Photos from the image-classification dataset "Data All" in the GitHub repository azhry/glcm-bp. Its 3 classes are: kunyit, temu mangga, temu putih.

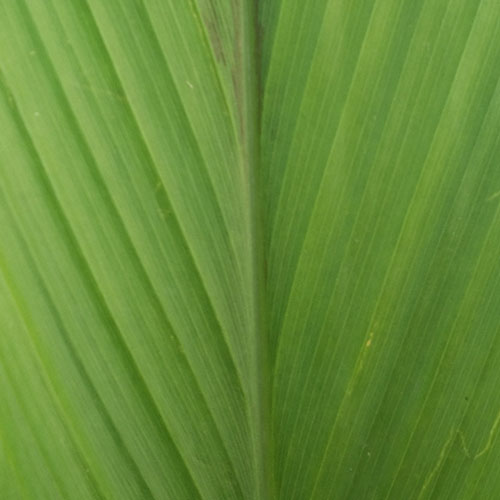
Label: temu putih

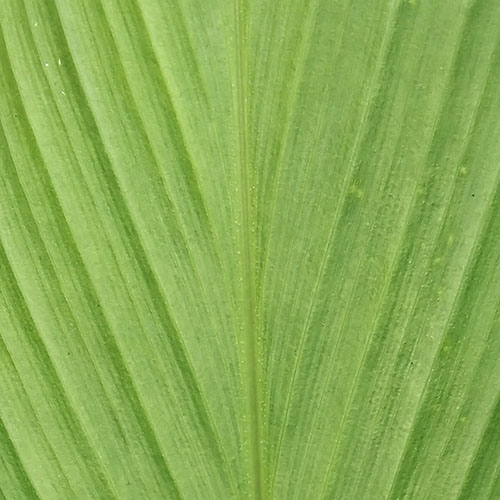
Label: kunyit

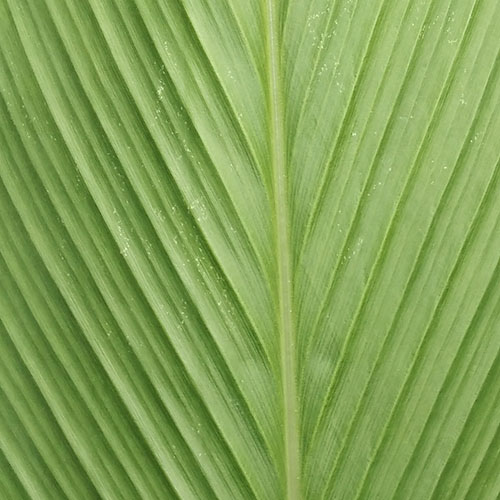
Label: temu mangga

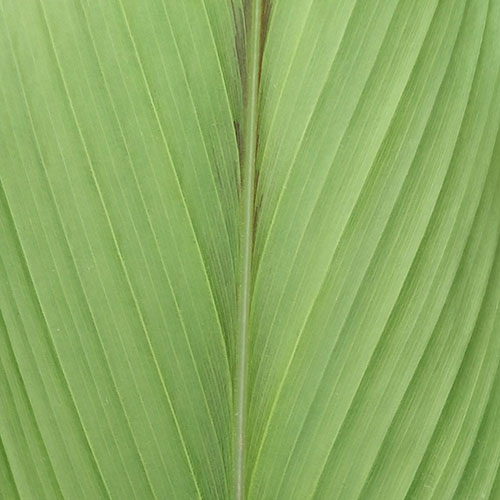
Label: temu putih

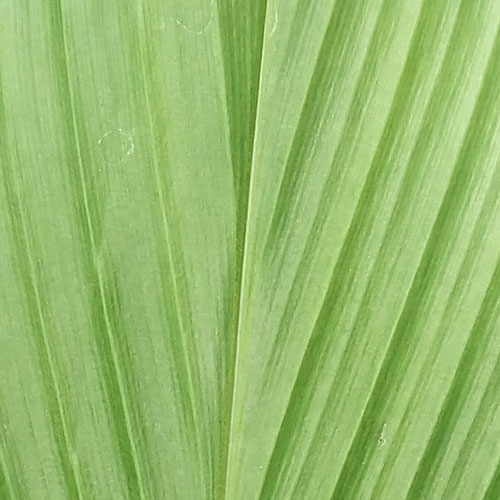
Label: temu mangga
